Run: headless pygame with SDL's dummy video driver; simulated clock (each Clock.tick advances the game by its frame time, no real sleeping); random seed 0; keys injected as events and as key.get_pressed() state; no mouse input.
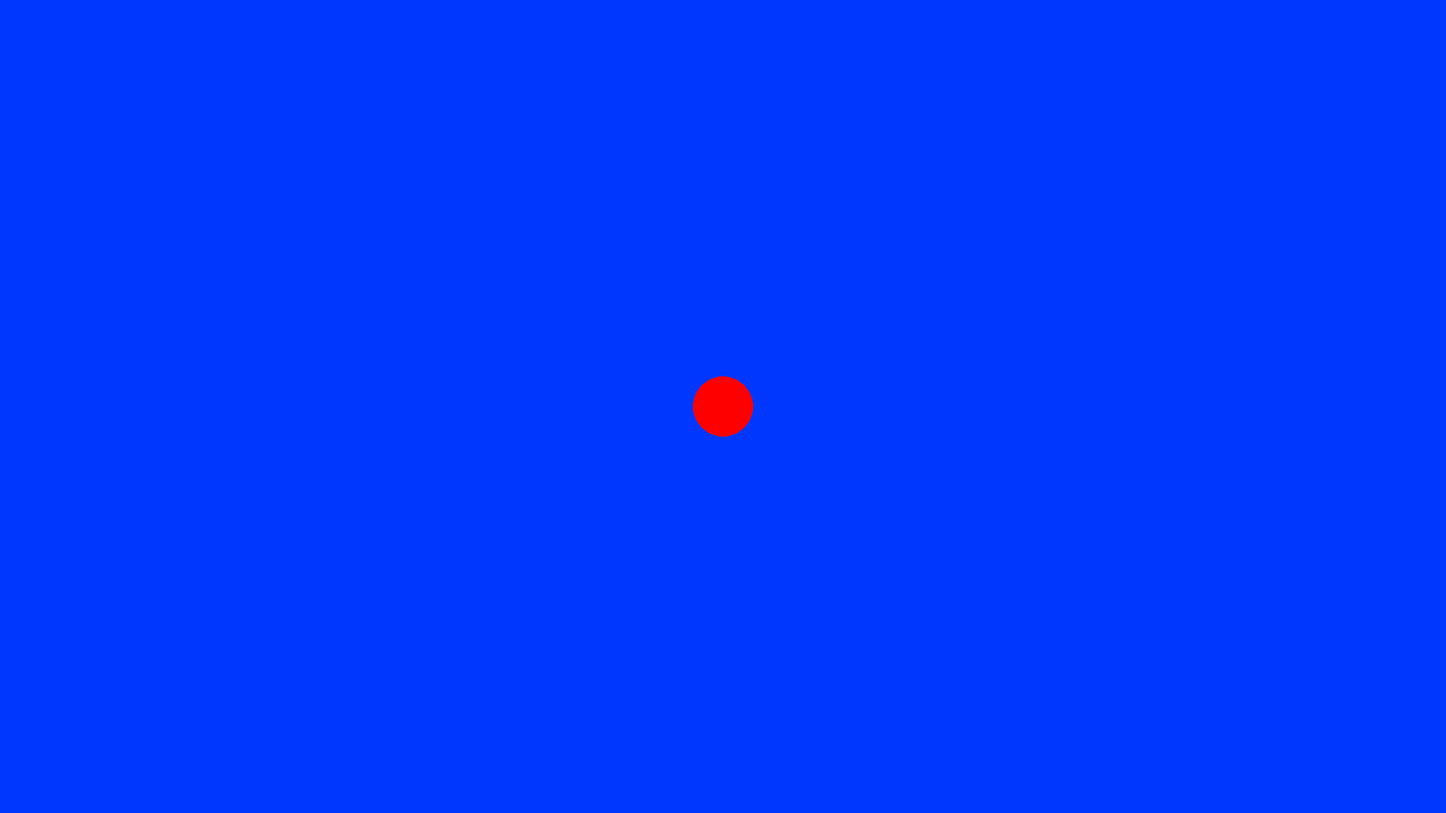
Frame 1 of 4 · flips 1–60 · no input
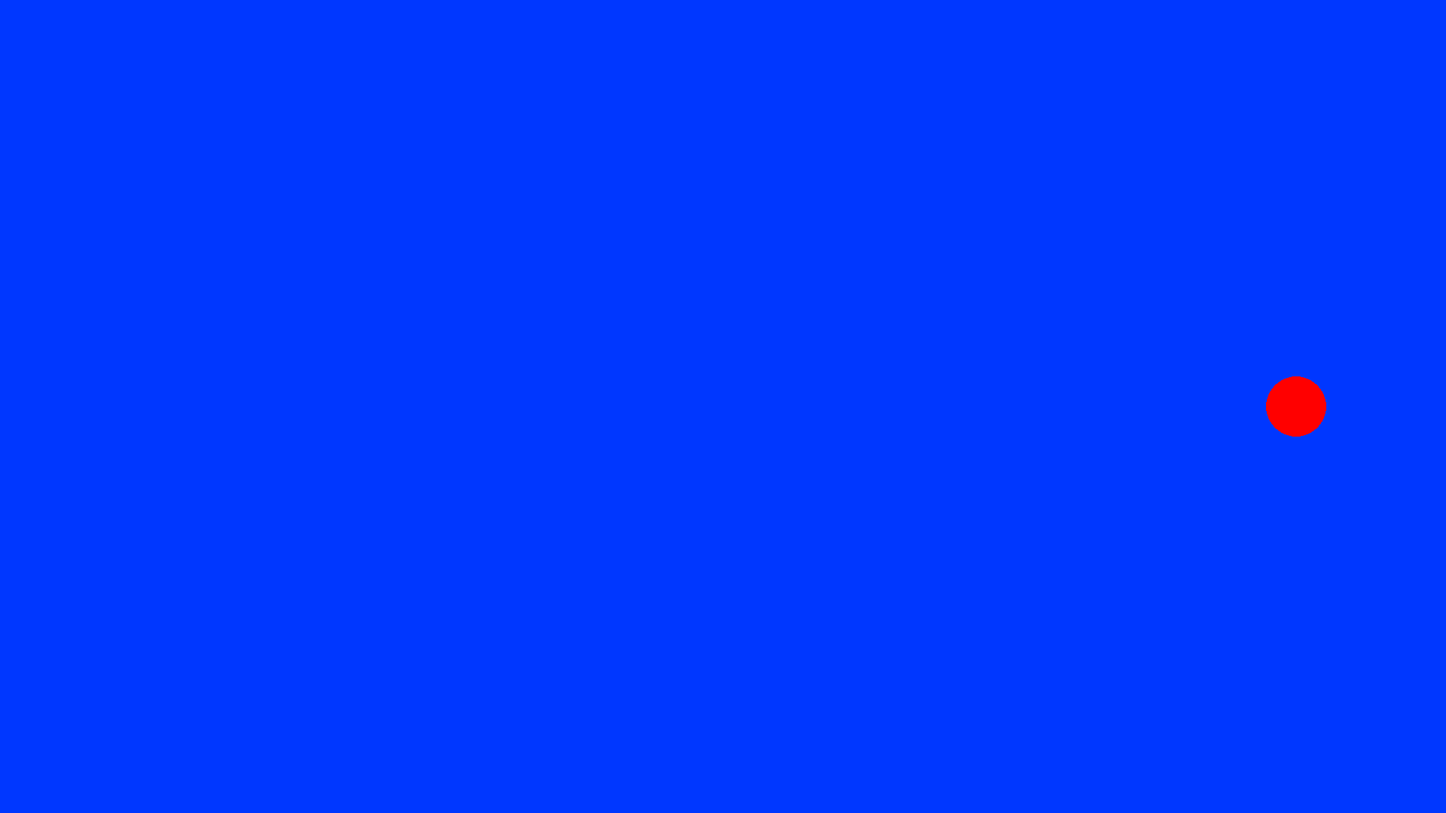
Frame 2 of 4 · flips 61–180 · tapped SPACE, RETURN · held RIGHT (→), D
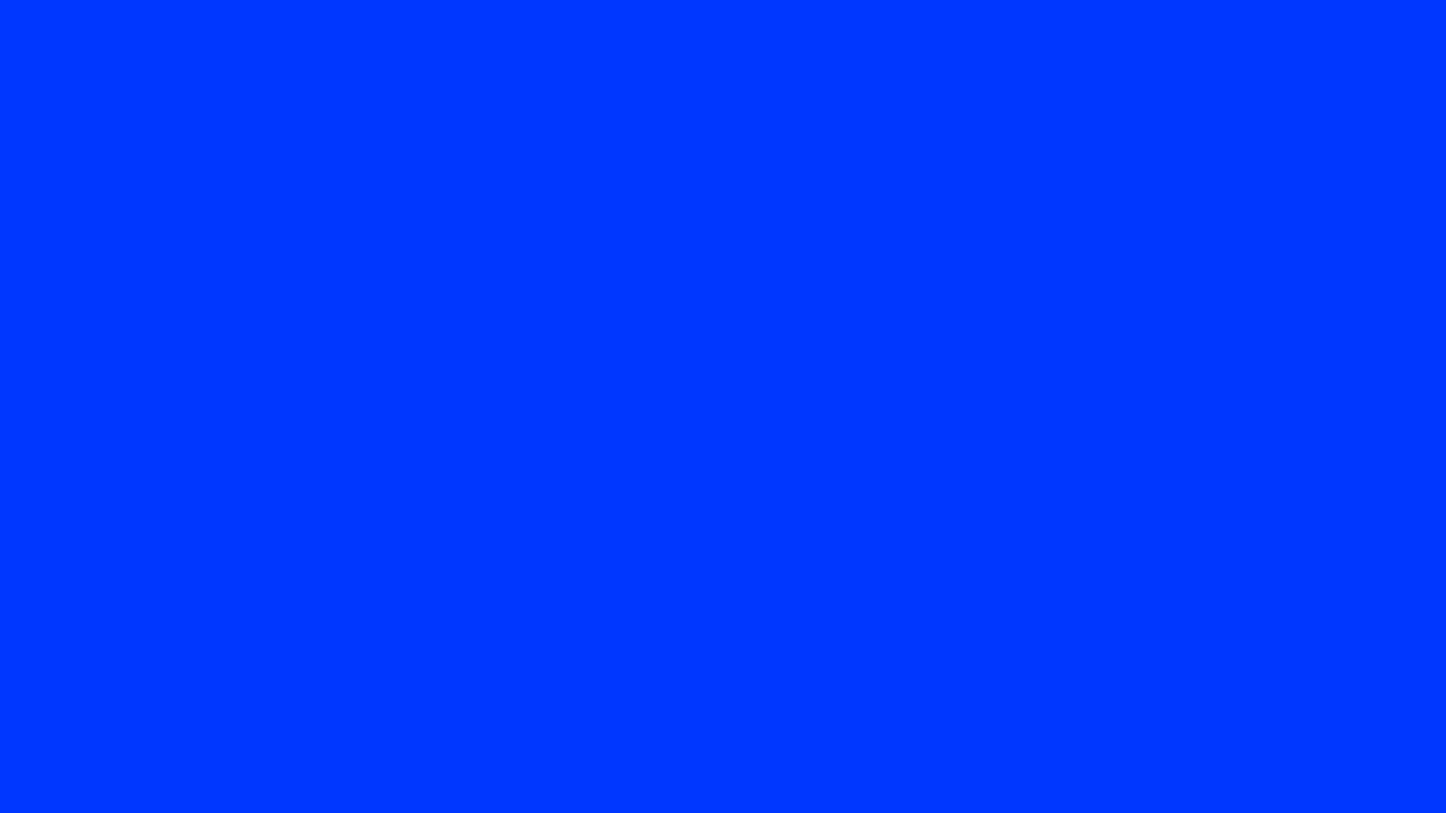
Frame 3 of 4 · flips 181–300 · held DOWN (↓), S
Frame 4 of 4 · flips 301–420 · held LEFT (←), A, UP (↑), W · screen unchanged from frame 3, image omitted

The pygame program that drew these frames:

import pygame

pygame.init()
screen = pygame.display.set_mode((1920, 1080))
clock = pygame.time.Clock()
running = True
BLUE = (0, 55, 255)
screen.fill(BLUE)
player_pos = pygame.Vector2(screen.get_width() / 2, screen.get_height() / 2)
dt = 0

while running:
    for event in pygame.event.get():
        if event.type == pygame.QUIT:
            running = False

    clock.tick(60)
    screen.fill(BLUE)
    pygame.draw.circle(screen, "red", player_pos, 40)
    
    keys = pygame.key.get_pressed()
    if keys[pygame.K_z]:
        player_pos.y -= 400 * dt
    if keys[pygame.K_s]:
        player_pos.y += 400 * dt
    if keys[pygame.K_q]:
        player_pos.x -= 400 * dt
    if keys[pygame.K_d]:
        player_pos.x += 400 * dt
    if keys[pygame.K_ESCAPE]:
        running = False
    pygame.display.flip()
    
    dt = clock.tick(60) / 1000
pygame.quit()
